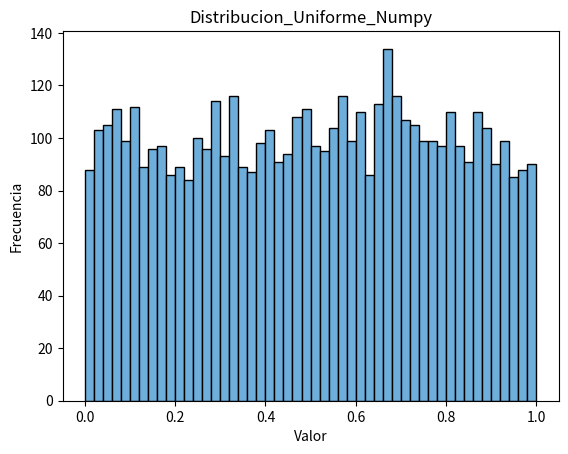

The script that saved this image: (Note: this script raises an exception after producing the figure.)
""" 
  Distribuciones a desarrollar
  - Uniforme
  - Exponencial
  - Gamma
  - Normal
  - Pascal
  - Binomial
  - Hipergeometrica
  - Poisson
  - Empirica Discreta 
"""

import random
from math import log, exp
from functools import partial
import numpy as np
from typing import Callable
import matplotlib.pyplot as plt

def uniforme(a, b):
  r = random.random()
  x = a + (b - a) * r
  return x

def exponencial(alfa):  #en el libro alfa es EX (que seria?)
  r = random.random()
  x = -alfa * log(r)
  return x

def gamma(k, alfa):
  tr = 0.1  #en el libro dice 1.0
  for i in range(k):
    r = random.random()
    tr = tr * r
  x = -log(tr) / alfa
  return x

def normal ( ex, stdx ):
  sum = 0.0
  for i in range (12): # el libro pide 12 pero por que ese valor
    r = random.random()
    sum = sum + r
  x = stdx *(sum - 6.0) + ex
  return x

def pascal(k ,q):
  tr = 1.0
  qr = log(q)
  for i in range(k):
    r = random.random()
    tr = tr * r
  nx = log(tr) / qr
  return nx

def binomial(n, p):
  x = 0.0
  for i in range(n):
    r = random.random()
    if r < p:
      x = x + 1.0
  return x

def hipergeometrica(tn, ns, p):
  x = 0.0
  for i in range(ns):
    r = random.random()
    if r < p:
      s = 1.0
      x = x + 1.0
    else:
      s = 0.0
    p = (tn * p - s) / (tn - 1.0)
    tn = tn - 1.0
  return x

def poisson(p):
  x = 0.0
  b = exp(-p)
  tr = 1.0
  r = random.random()
  tr = tr * r
  while (tr > b):
    x= x + 1.0
    r = random.random()
    tr = tr * r
  return x

def empirica_discreta(m, n, i, p): #en donde p es una matriz 10x10, x es una lista de 10 elementos
  x = []
  for k in range(m):
    x.append(0.0)
  for k in range(n):
    r = random.random()
    for j in range(m):
      if (p[i][j] > r):
        break
    i = j
    x[i] = x[i] + 1.0
  return x

def graficar(f : Callable, *args):
  y = []
  for i in range(5000):
    y.append(f(*args))
  y.sort()

  plt.hist(y, bins=50, color='#6DAEDB', edgecolor='black')
  plt.title(f"Distribucion_{nombre_funcion}")
  plt.xlabel('Valor')
  plt.ylabel('Frecuencia')
  plt.savefig(f"./TP 2.2/Distribucion_{nombre_funcion}.png")
  plt.clf()

if __name__ == "__main__":

  # Distribuciones con los generadores de numpy

  nombre_funcion = "Uniforme_Numpy"
  graficar(partial(np.random.uniform, 0, 1))
  

  nombre_funcion = "Exponencial_Numpy"
  graficar(partial(np.random.exponential, 1))

  nombre_funcion = "Gamma_Numpy"
  graficar(partial(np.random.gamma, 1, 1)) # mismo comportamiento que la exponencial

  nombre_funcion = "Normal_Numpy"
  graficar(partial(np.random.normal, 0, 1))

  nombre_funcion = "Pascal_Numpy"
  graficar(partial(np.random.negative_binomial, 1, 0.5)) # no se si es correcto

  nombre_funcion = "Binomial_Numpy"
  graficar(partial(np.random.binomial, 10, 0.5))

  nombre_funcion = "Hipergeometrica_Numpy"
  graficar(partial(np.random.hypergeometric, 10, 5, 5)) # parecido a la binomial

  nombre_funcion = "Poisson_Numpy"
  graficar(partial(np.random.poisson, 1))

  nombre_funcion = "Empirica Discreta_Numpy"
  graficar(partial(np.random.choice, [0, 1, 2, 3, 4], p=[0.1, 0.2, 0.3, 0.2, 0.2])) # esto ni idea

  # Distribuciones con los generadores programados

  nombre_funcion = "Uniforme"
  graficar(partial(uniforme, 0, 1))

  nombre_funcion = "Exponencial"
  graficar(partial(exponencial, 1))

  nombre_funcion = "Gamma"
  graficar(partial(gamma, 1, 1))

  nombre_funcion = "Normal"
  graficar(partial(normal, 0, 1))

  nombre_funcion = "Pascal"
  graficar(partial(pascal, 1, 0.5)) # se ve distinta a la de numpy

  nombre_funcion = "Binomial"
  graficar(partial(binomial, 10, 0.5))

  nombre_funcion = "Hipergeometrica"
  graficar(partial(hipergeometrica, 10, 5, 5)) # se ve distinta a la de numpy

  nombre_funcion = "Poisson"
  graficar(partial(poisson, 1))

  nombre_funcion = "Empirica Discreta"
  graficar(partial(empirica_discreta, [0, 1, 2, 3, 4], p=[0.1, 0.2, 0.3, 0.2, 0.2])) # esta falla, se tienen que arreglar los argumentos